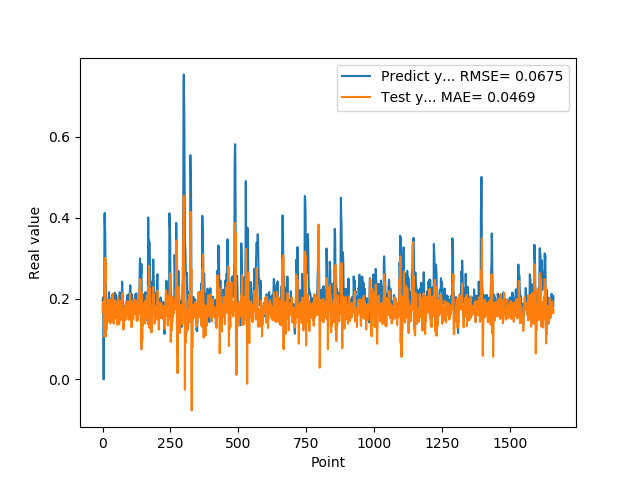

Source data for this figure (header and first rows):
1.955727785830000398e-01, 1.653454145242603812e-01
1.954265981910000005e-01, 1.878900077655502043e-01
2.004670947789999880e-01, 1.650508586495718077e-01
2.029463946819999587e-01, 1.928997203562325125e-01
0.000000000000000000e+00, 1.926551244513578509e-01
1.862521618600000151e-01, 1.449208887765512377e-01
1.862153261900000301e-01, 1.069324659871881827e-01
4.038094580169999670e-01, 1.266195444964918759e-01
4.118085205549999461e-01, 2.535161593554059456e-01
3.743042349819999948e-01, 3.004430201942343559e-01
3.571429848669999685e-01, 2.406622338468815403e-01
2.572054266930000055e-01, 2.960478880545073244e-01
2.409307956699999753e-01, 1.060917722368572846e-01
2.253161966800000249e-01, 1.367437020230296840e-01
1.935185044999999937e-01, 1.222101844193497072e-01
1.787700653079999924e-01, 1.362674916819782422e-01
1.622045934200000150e-01, 1.402486219406104129e-01
1.761920750140000269e-01, 1.391117255502572203e-01
1.883655935530000325e-01, 1.568650131448727780e-01
1.861467957499999548e-01, 1.832854124593914780e-01
1.954913884399999968e-01, 1.642242287037567472e-01
1.954011768099999935e-01, 1.969068816440709968e-01
1.660518944260000185e-01, 1.825890015821661216e-01
1.907722949980000249e-01, 1.455736178495791455e-01
2.156041562559999625e-01, 1.788896896539485526e-01
1.898660957809999716e-01, 1.858261038297164269e-01
1.770474612709999895e-01, 1.438249368225469338e-01
2.001174986360000074e-01, 1.903255830622896660e-01
1.948629021640000125e-01, 1.967459061636278317e-01
1.922753006219999894e-01, 1.385519658003169230e-01
1.779100298880000042e-01, 1.790887369793397466e-01
1.810636967419999854e-01, 1.970746711006408081e-01
1.680064052340000114e-01, 1.428011567546713101e-01
1.635809391740000174e-01, 1.445844035302058517e-01
1.706920862200000111e-01, 1.493943985798097118e-01
1.916799396280000345e-01, 1.784692863962952514e-01
2.085516005749999957e-01, 1.573260856850643985e-01
2.058236002919999752e-01, 2.100594666255694298e-01
1.828240007160000513e-01, 2.122996181154643558e-01
1.857409924269999846e-01, 1.716938127291937899e-01
1.775099337099999841e-01, 1.794216446925953334e-01
1.752161234619999952e-01, 1.381709301760254971e-01
1.971126049759999999e-01, 1.457001929155306297e-01
1.845117062330000057e-01, 1.743036871142165101e-01
1.984785944219999987e-01, 1.666208102446150030e-01
2.143009155989999692e-01, 1.926534769974101724e-01
1.841159015890000139e-01, 1.960012337109678648e-01
2.104043960570000094e-01, 1.507889817938583843e-01
2.032361328599999739e-01, 1.922419845056610455e-01
2.088565975429999833e-01, 1.915933287070770152e-01
1.960448026660000231e-01, 1.614465994911496449e-01
1.900728046889999523e-01, 1.868318935183616858e-01
1.658952832220000062e-01, 1.592654119376669397e-01
1.872539073229999851e-01, 1.495945323866632037e-01
1.852532625200000171e-01, 1.353317672754467127e-01
1.799222826959999966e-01, 1.645517580037449967e-01
2.012764066460000223e-01, 1.760473855300663526e-01
1.978618204589999985e-01, 2.036445041381664822e-01
1.950792670250000027e-01, 1.756553992536072639e-01
1.711323857310000085e-01, 1.809449329615733792e-01
1.623787879939999901e-01, 1.790741513892366021e-01
... 1,599 more rows
